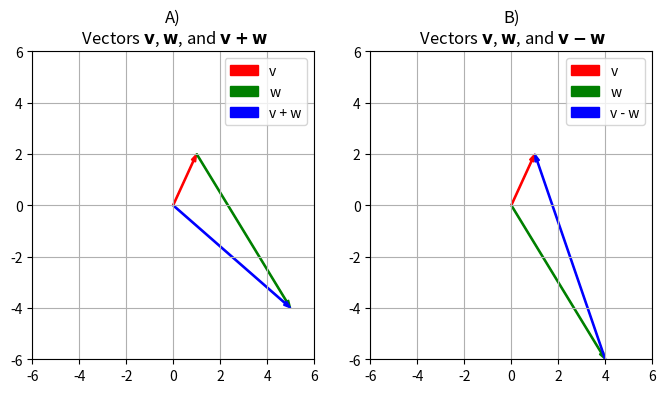

The matplotlib source for this figure:
import numpy as np
import matplotlib.pyplot as plt

v = np.array([1, 2])
w = np.array([4, -6])
vPlusw = v + w
vMinusw = v - w

fig, (g1, g2) = plt.subplots(nrows=1, ncols=2, figsize=(8, 4))

g1.set_title('A)\n Vectors $\mathbf{v}$, $\mathbf{w}$, and $\mathbf{v+w}$')
g2.set_title('B)\n Vectors $\mathbf{v}$, $\mathbf{w}$, and $\mathbf{v-w}$')

for g in (g1, g2):
    g.set_xlim([-6, 6])
    g.set_ylim([-6, 6])
    g.grid()
    
a1 = g1.arrow(0, 0, v[0], v[1], head_width=0.2, width=0.05, color='red', length_includes_head=True)
a2 = g1.arrow(1, 2, w[0], w[1], head_width=0.2, width=0.05, color='green', length_includes_head=True)
a3 = g1.arrow(0, 0, vPlusw[0], vPlusw[1], head_width=0.2, width=0.05, color='blue', length_includes_head=True)
g1.legend([a1, a2, a3], ['v', 'w', 'v + w'])

a4 = g2.arrow(0, 0, v[0], v[1], head_width=0.2, width=0.05, color='red', length_includes_head=True)
a5 = g2.arrow(0, 0, w[0], w[1], head_width=0.2, width=0.05, color='green', length_includes_head=True)
a6 = g2.arrow(4, -6, vMinusw[0], vMinusw[1], head_width=0.2, width=0.05, color='blue', length_includes_head=True)
g2.legend([a4, a5, a6], ['v', 'w', 'v - w'])

plt.show()

import math
import numpy as np 

N = 100 # Number of tests to run
MAXIMUM_DIMENSION = 50
MAXIMUM_VALUE = 1000

def my_norm(v):
    return math.sqrt(np.sum(np.square(v)))

def generate_vector(dimension, is_column):
    if is_column:
        return np.random.randint(MAXIMUM_VALUE + 1, size=(dimension, 1))
    else:
        return np.random.randint(MAXIMUM_VALUE + 1 , size=(1, dimension))

for i in range(0, N):
    dimension = np.random.randint(1, MAXIMUM_DIMENSION)
    is_column = bool(np.random.randint(0, 2))
    
    vector = generate_vector(dimension, is_column);
    
    norm1 = my_norm(vector)
    norm2 = np.linalg.norm(vector)
    
    print(("" if norm1 == norm2 else " ERROR: ") + str(norm1) + " = " + str(norm2))


def random_vector():
    dimension = np.random.randint(100)
    is_column = bool(np.random.randint(0, 2))
    return np.random.randint(1000, size=((dimension, 1) if is_column else (1, dimension)))
    
def unit_vector(v):
    norm = np.linalg.norm(v)
    return v / norm

# Zero vector gives an error due to division by 0
#v = np.array([[0], [0], [0]])

v = random_vector()

print(f'Vector: {v}')
print(f'Unit vector: {unit_vector(v)}')

def random_vector():
    dimension = np.random.randint(100)
    is_column = bool(np.random.randint(0, 2))
    return np.random.randint(1000, size=((dimension, 1) if is_column else (1, dimension)))
    
def mag_vector(mag, v):
    norm = np.linalg.norm(v)
    return mag * v / norm 

v = random_vector()
mag = np.random.randint(50)

print(f'Creating vector of magnetude {mag} from: {v}\n')

mag_v = mag_vector(mag, v)
print(f'Result: {mag_v}')